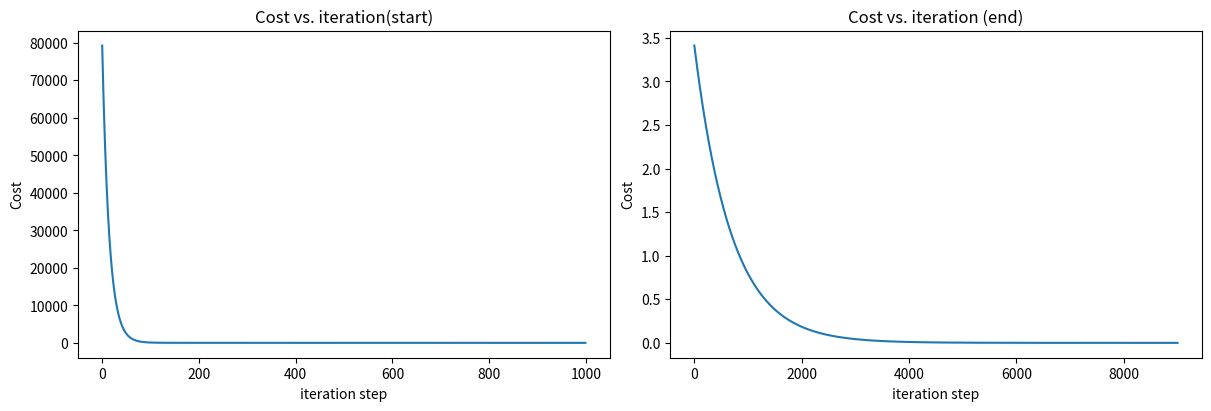
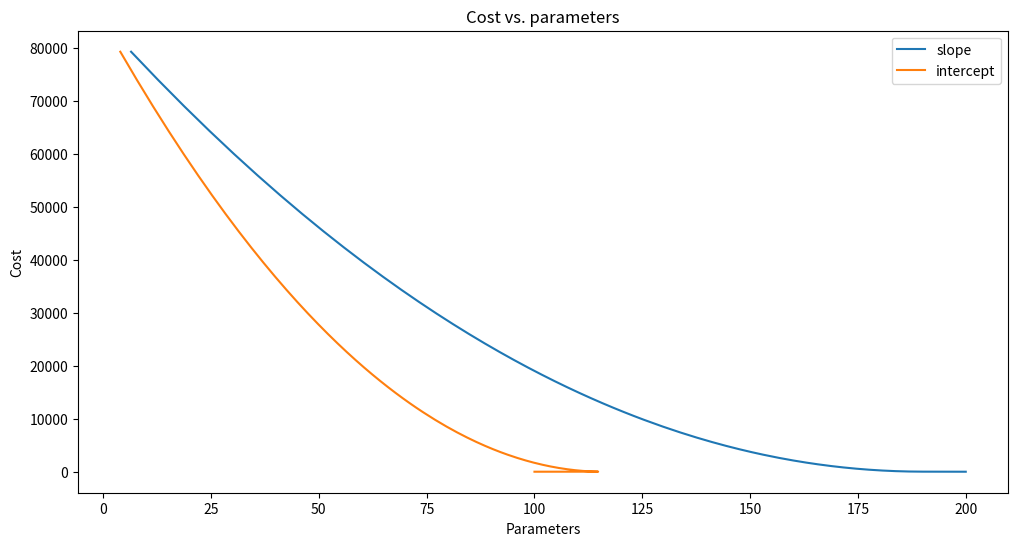

The matplotlib source for these figures, in order:
import math, copy
import numpy as np
import matplotlib.pyplot as plt


# Load our data set
x_train = np.array([1.0, 2.0])   #features
y_train = np.array([300.0, 500.0])   #target value


# Function to calculate the cost
def compute_cost(x, y, w, b):
    m = x.shape[0]
    cost = 0
    for i in range(m):
        f_wb = w * x[i] + b
        cost = cost + (f_wb - y[i]) ** 2
    total_cost = 1 / (2 * m) * cost

    return total_cost


def compute_gradient(x, y, w, b):
    """
    Computes the gradient for linear regression
    Args:
      x (ndarray (m,)): Data, m examples
      y (ndarray (m,)): target values
      w,b (scalar)    : model parameters
    Returns
      dj_dw (scalar): The gradient of the cost w.r.t. the parameters w
      dj_db (scalar): The gradient of the cost w.r.t. the parameter b
     """
    # Number of training examples
    m = x.shape[0]
    dj_dw = 0
    dj_db = 0

    for i in range(m):
        f_wb = w * x[i] + b
        dj_dw_i = (f_wb - y[i]) * x[i]
        dj_db_i = f_wb - y[i]
        dj_db += dj_db_i
        dj_dw += dj_dw_i
    dj_dw = dj_dw / m
    dj_db = dj_db / m

    return dj_dw, dj_db


#dj_dw, dj_db = compute_gradient(x_train,y_train,200,100)

def gradient_descent(x, y, w_in, b_in, alpha, num_iters, cost_function, gradient_function):
    """
    Performs gradient descent to fit w,b. Updates w,b by taking
    num_iters gradient steps with learning rate alpha

    Args:
      x (ndarray (m,))  : Data, m examples
      y (ndarray (m,))  : target values
      w_in,b_in (scalar): initial values of model parameters
      alpha (float):     Learning rate
      num_iters (int):   number of iterations to run gradient descent
      cost_function:     function to call to produce cost
      gradient_function: function to call to produce gradient

    Returns:
      w (scalar): Updated value of parameter after running gradient descent
      b (scalar): Updated value of parameter after running gradient descent
      J_history (List): History of cost values
      p_history (list): History of parameters [w,b]
      """

    w = copy.deepcopy(w_in)  # avoid modifying global w_in
    # An array to store cost J and w's at each iteration primarily for graphing later
    J_history = []
    p_history = []
    b = b_in
    w = w_in

    for i in range(num_iters):
        # Calculate the gradient and update the parameters using gradient_function
        dj_dw, dj_db = gradient_function(x, y, w, b)

        # Update Parameters using equation (3) above
        b = b - alpha * dj_db
        w = w - alpha * dj_dw

        # Save cost J at each iteration
        if i < 100000:  # prevent resource exhaustion
            J_history.append(cost_function(x, y, w, b))
            p_history.append([w, b])
        # Print cost every at intervals 10 times or as many iterations if < 10
        if i % math.ceil(num_iters / 10) == 0:
            print(f"Iteration {i:4}: Cost {J_history[-1]:0.2e} ",
                  f"dj_dw: {dj_dw: 0.3e}, dj_db: {dj_db: 0.3e}  ",
                  f"w: {w: 0.3e}, b:{b: 0.5e}")

    return w, b, J_history, p_history  # return w and J,w history for graphing

# initialize parameters
w_init = 0
b_init = 0
# some gradient descent settings
iterations = 10000
tmp_alpha = 1.0e-2
# run gradient descent
w_final, b_final, J_hist, p_hist = gradient_descent(x_train ,y_train, w_init, b_init, tmp_alpha,
                                                    iterations, compute_cost, compute_gradient)
print(f"(w,b) found by gradient descent: ({w_final:9.4f},{b_final:8.4f})")


#plotting
fig, (ax1, ax2) = plt.subplots(1, 2, constrained_layout=True, figsize=(12,4))

ax1.plot(J_hist[:1000])
ax2.plot( np.arange(len(J_hist[1000:])), J_hist[1000:])
ax1.set_title("Cost vs. iteration(start)");  ax2.set_title("Cost vs. iteration (end)")
ax1.set_ylabel('Cost')            ;  ax2.set_ylabel('Cost')
ax1.set_xlabel('iteration step')  ;  ax2.set_xlabel('iteration step')
plt.show()



#predicting
print(f"1000 sqft house prediction {w_final*1.0 + b_final:0.1f} Thousand dollars")
print(f"1200 sqft house prediction {w_final*1.2 + b_final:0.1f} Thousand dollars")
print(f"2000 sqft house prediction {w_final*2.0 + b_final:0.1f} Thousand dollars")

#visualizing cost function decrease with parameters update in gradient descent
fig, ax = plt.subplots(1,1, figsize=(12, 6))
ax.plot(p_hist,J_hist)
ax.legend(['slope','intercept'])
ax.set_title("Cost vs. parameters");
ax.set_ylabel('Cost')
ax.set_xlabel('Parameters')